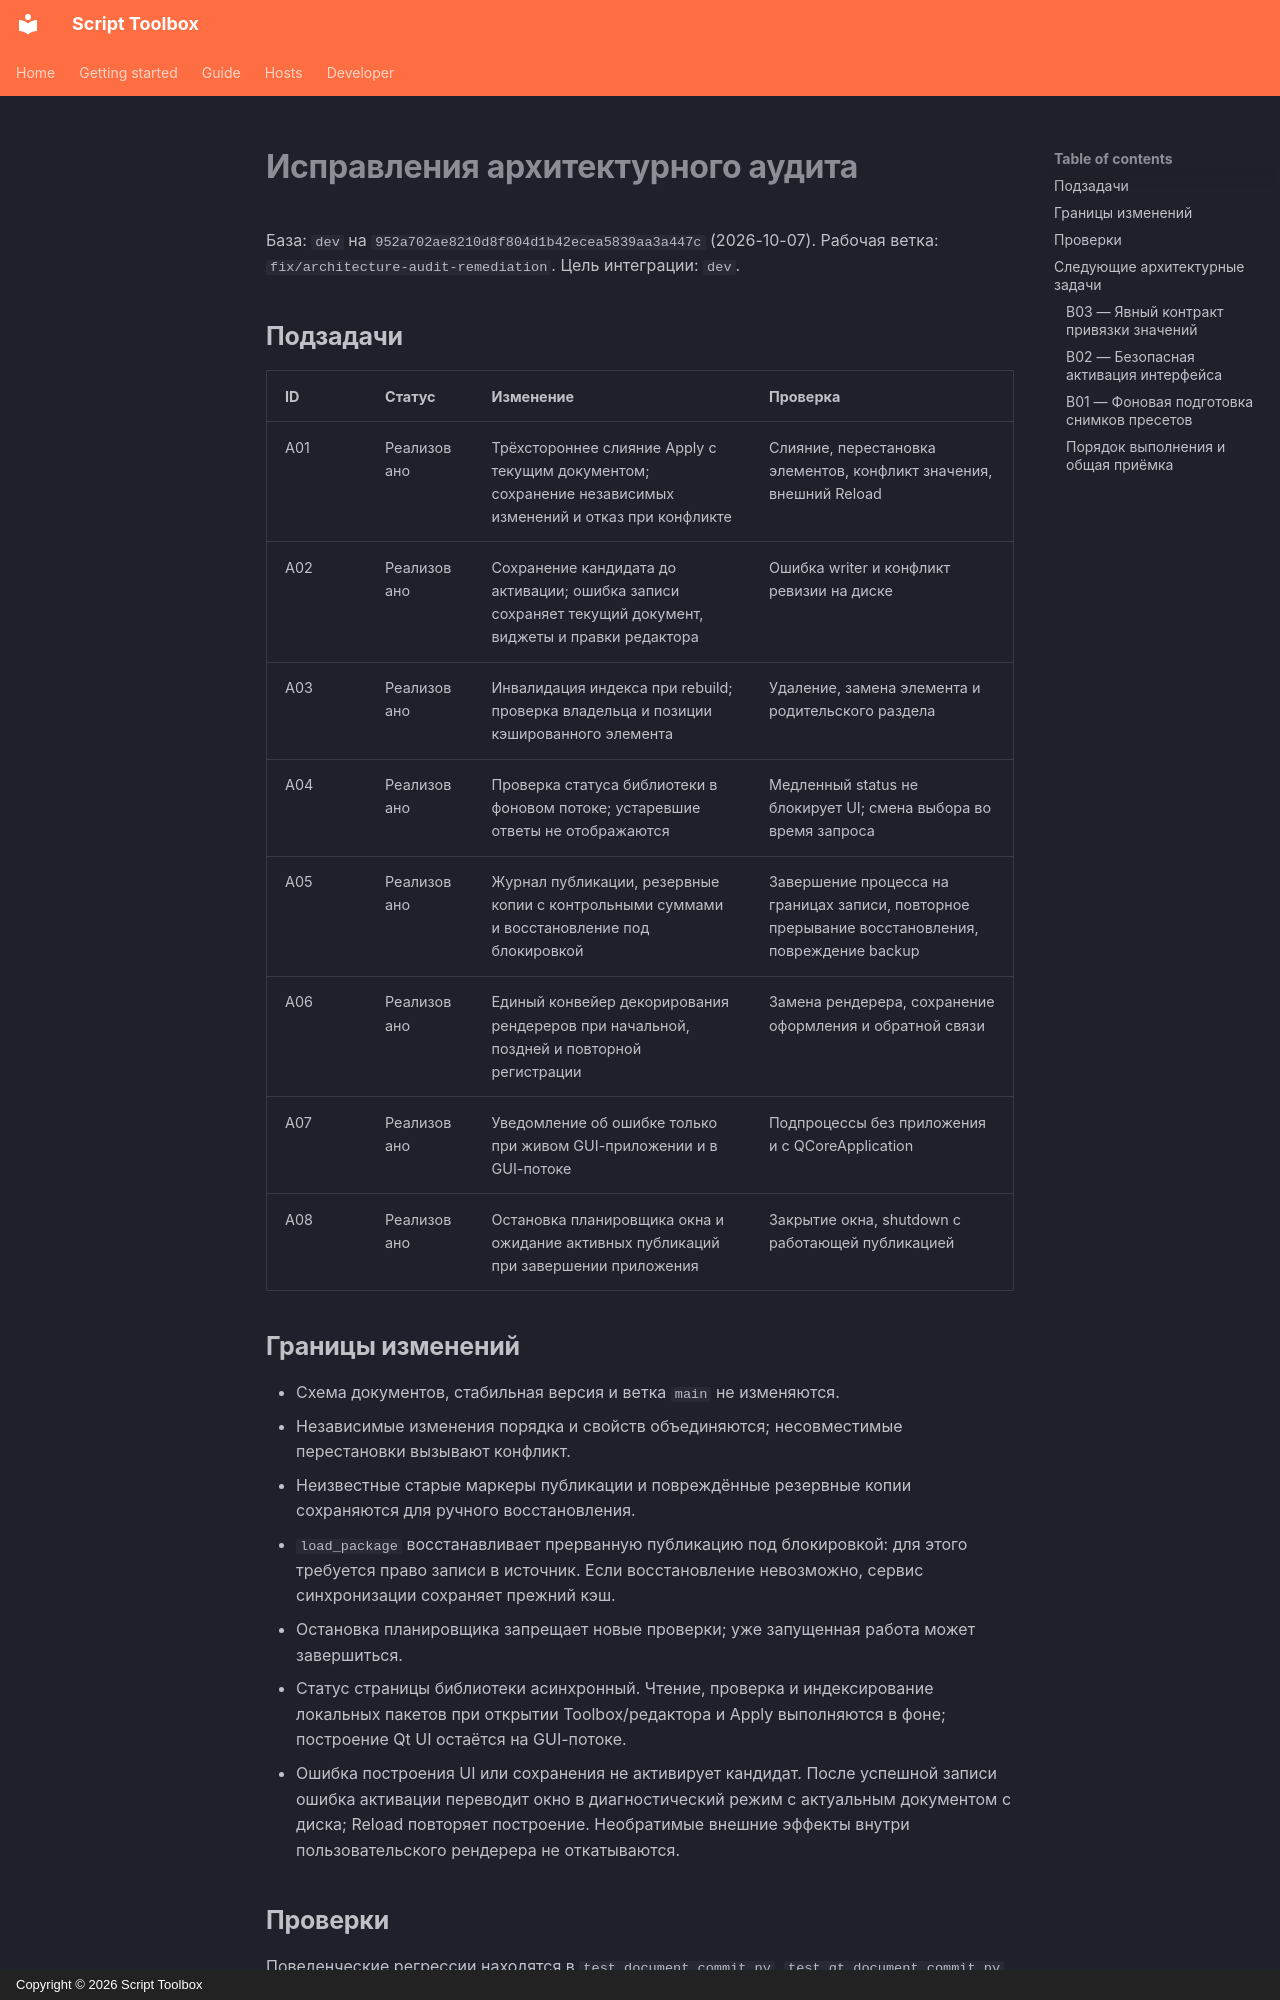

repository: RomanKrike/script-toolbox · page: audit-remediation/index.html · generator: mkdocs · copyright: Copyright © 2026 Script Toolbox

# Исправления архитектурного аудита

База: `dev` на `952a702ae8210d8f804d1b42ecea5839aa3a447c` (2026-10-07).
Рабочая ветка: `fix/architecture-audit-remediation`. Цель интеграции: `dev`.

## Подзадачи

| ID | Статус | Изменение | Проверка |
|---|---|---|---|
| A01 | Реализовано | Трёхстороннее слияние Apply с текущим документом; сохранение независимых изменений и отказ при конфликте | Слияние, перестановка элементов, конфликт значения, внешний Reload |
| A02 | Реализовано | Сохранение кандидата до активации; ошибка записи сохраняет текущий документ, виджеты и правки редактора | Ошибка writer и конфликт ревизии на диске |
| A03 | Реализовано | Инвалидация индекса при rebuild; проверка владельца и позиции кэшированного элемента | Удаление, замена элемента и родительского раздела |
| A04 | Реализовано | Проверка статуса библиотеки в фоновом потоке; устаревшие ответы не отображаются | Медленный status не блокирует UI; смена выбора во время запроса |
| A05 | Реализовано | Журнал публикации, резервные копии с контрольными суммами и восстановление под блокировкой | Завершение процесса на границах записи, повторное прерывание восстановления, повреждение backup |
| A06 | Реализовано | Единый конвейер декорирования рендереров при начальной, поздней и повторной регистрации | Замена рендерера, сохранение оформления и обратной связи |
| A07 | Реализовано | Уведомление об ошибке только при живом GUI-приложении и в GUI-потоке | Подпроцессы без приложения и с QCoreApplication |
| A08 | Реализовано | Остановка планировщика окна и ожидание активных публикаций при завершении приложения | Закрытие окна, shutdown с работающей публикацией |

## Границы изменений

- Схема документов, стабильная версия и ветка `main` не изменяются.
- Независимые изменения порядка и свойств объединяются; несовместимые перестановки вызывают конфликт.
- Неизвестные старые маркеры публикации и повреждённые резервные копии сохраняются для ручного восстановления.
- `load_package` восстанавливает прерванную публикацию под блокировкой: для этого требуется право записи в источник. Если восстановление невозможно, сервис синхронизации сохраняет прежний кэш.
- Остановка планировщика запрещает новые проверки; уже запущенная работа может завершиться.
- Статус страницы библиотеки асинхронный. Чтение, проверка и индексирование локальных пакетов при открытии Toolbox/редактора и Apply выполняются в фоне; построение Qt UI остаётся на GUI-потоке.
- Ошибка построения UI или сохранения не активирует кандидат. После успешной записи ошибка активации переводит окно в диагностический режим с актуальным документом с диска; Reload повторяет построение. Необратимые внешние эффекты внутри пользовательского рендерера не откатываются.

## Проверки

Поведенческие регрессии находятся в `test_document_commit.py`, `test_qt_document_commit.py`, `test_document_index.py`, `test_publication_recovery.py`, `test_qt_audit_runtime.py` и `test_executor_results.py`.

CI запускает новые проверки публикации и Qt на Linux и Windows. Локально используется Python 3.12 / Qt 6 с offscreen-платформой; smoke-скрипты совместимости Python 2 проходят под Python 3 с заглушками Qt. Фактическая совместимость с Python 2.7 проверяется отдельной задачей CI, поскольку локального интерпретатора Python 2 нет.
